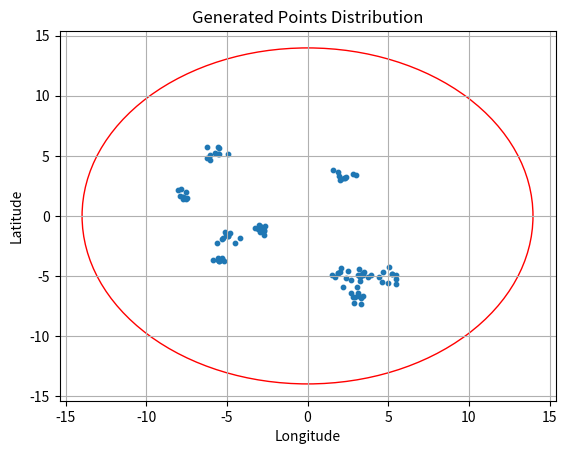

Write the Python code that produced this figure.
import numpy as np
import matplotlib.pyplot as plt
# 单中心分布函数
def centric_distribution(lon_0, lat_0, ue_type, radius, ue_num, ue_id, loc_config_res, ue_loctype, center_scat, center_num):
    earth_radius = 6371  # 地球半径，单位为公里
    # 将经度、纬度转换为弧度
    lat_rad = np.radians(lat_0)
    lon_rad = np.radians(lon_0)

    # 生成中心点的位置
    U = np.random.uniform(0, (1 - center_scat)*radius*(1 - center_scat)*radius, center_num)
    center_distance = np.sqrt(U)
    center_angle = np.random.uniform(0, 2*np.pi, center_num)
    center_delta_lat = np.arcsin(np.sin(lat_rad) * np.cos(center_distance / earth_radius) +
                                 np.cos(lat_rad) * np.sin(center_distance / earth_radius) * np.cos(center_angle))
    center_delta_lon = lon_rad + np.arctan2(np.sin(center_angle) * np.sin(center_distance / earth_radius) * np.cos(lat_rad),
                                            np.cos(center_distance / earth_radius) - np.sin(lat_rad) * np.sin(center_delta_lat))
    
    print("分布中心点位置：", np.degrees(center_delta_lon),np.degrees(center_delta_lat))
    
    
    # 每个中心分别生成对应数量的用户
    if isinstance(ue_num, int):
        ue_num = [ue_num]
        ue_num.extend(ue_num * (center_num - 1))
    if isinstance(center_scat, float):
        center_scat = [center_scat]
        center_scat.extend(center_scat * (center_num - 1))
    Lat = np.empty((0,), dtype=np.ndarray)
    Lon = np.empty((0,), dtype=np.ndarray)
    sum_ue_num = 0
    for center_id in range(center_num):
        sum_ue_num = sum_ue_num + ue_num[center_id]
        # 生成ue_num个在圆形范围内均匀分布的随机角度和距离
        center_scat_distance = center_scat[center_id] * radius * np.random.rand(1, ue_num[center_id])
        center_scat_angle = np.random.uniform(0, 2*np.pi, ue_num[center_id])

        # 使用Haversine公式计算坐标
        delta_lat = np.arcsin(np.sin(center_delta_lat[center_id]) * np.cos(center_scat_distance / earth_radius) +
                            np.cos(center_delta_lat[center_id]) * np.sin(center_scat_distance / earth_radius) * np.cos(center_scat_angle))
        delta_lon = center_delta_lon[center_id] + np.arctan2(np.sin(center_scat_angle) * np.sin(center_scat_distance / earth_radius) * np.cos(center_delta_lat[center_id]),
                                                np.cos(center_scat_distance / earth_radius) - np.sin(center_delta_lat[center_id]) * np.sin(delta_lat))

        # 将经度、纬度转换为度数
        lat_deg = np.degrees(delta_lat)
        lon_deg = np.degrees(delta_lon)
        Lat = np.append(Lat, lat_deg)
        Lon = np.append(Lon, lon_deg)

    for i in range(sum_ue_num):
        # 纬度跨半球处理
        if Lat[i] > 90:
            Lat[i] = 180 - Lat[i]
        elif Lat[i] < -90:
            Lat[i] = -180 - Lat[i]
        # 经度跨半球处理
        if Lon[i] > 180:
            Lon[i] -= 360
        elif Lon[i] < -180:
            Lon[i] += 360
        # 将结果编辑为字典添加进distribution_result
        tmp_dict = {
            #'terminalId': ue_id[0],
            #'terminalName': '终端_' + str(ue_id[0]),
            'terminalType': ue_type,
            'locationType': ue_loctype,
            'longitude': Lon[i],
            'latitude': Lat[i]
        }
        #ue_id[0] += 1
        #loc_config_res.append(tmp_dict)
    print(Lon)
    print(Lat)
    return Lat, Lon

radius_km = 1000
ue = 10    # 可以设置各个中心的ue数量 [10, 20]
scat = 0.1  # 可以设置各个中心的分布情况[0.1，0.2]
lon = 0
lat = 0
centernum = 10
points_lat, points_lon = centric_distribution(lon,lat,0,radius_km,ue,0,0,0,scat,centernum)

# 绘制散点图
fig, ax = plt.subplots()
ax.scatter(points_lon, points_lat, s=10)
ax.set_xlabel('Longitude')
ax.set_ylabel('Latitude')
ax.set_title('Generated Points Distribution')

# 绘制圆

radius_lon = radius_km / (111.32 * np.cos(np.radians(50)))
circle = plt.Circle((0, lat), radius_lon, edgecolor='r', facecolor='none')
ax.add_patch(circle)

ax.grid(True)
plt.show()
# plt.savefig("111")
